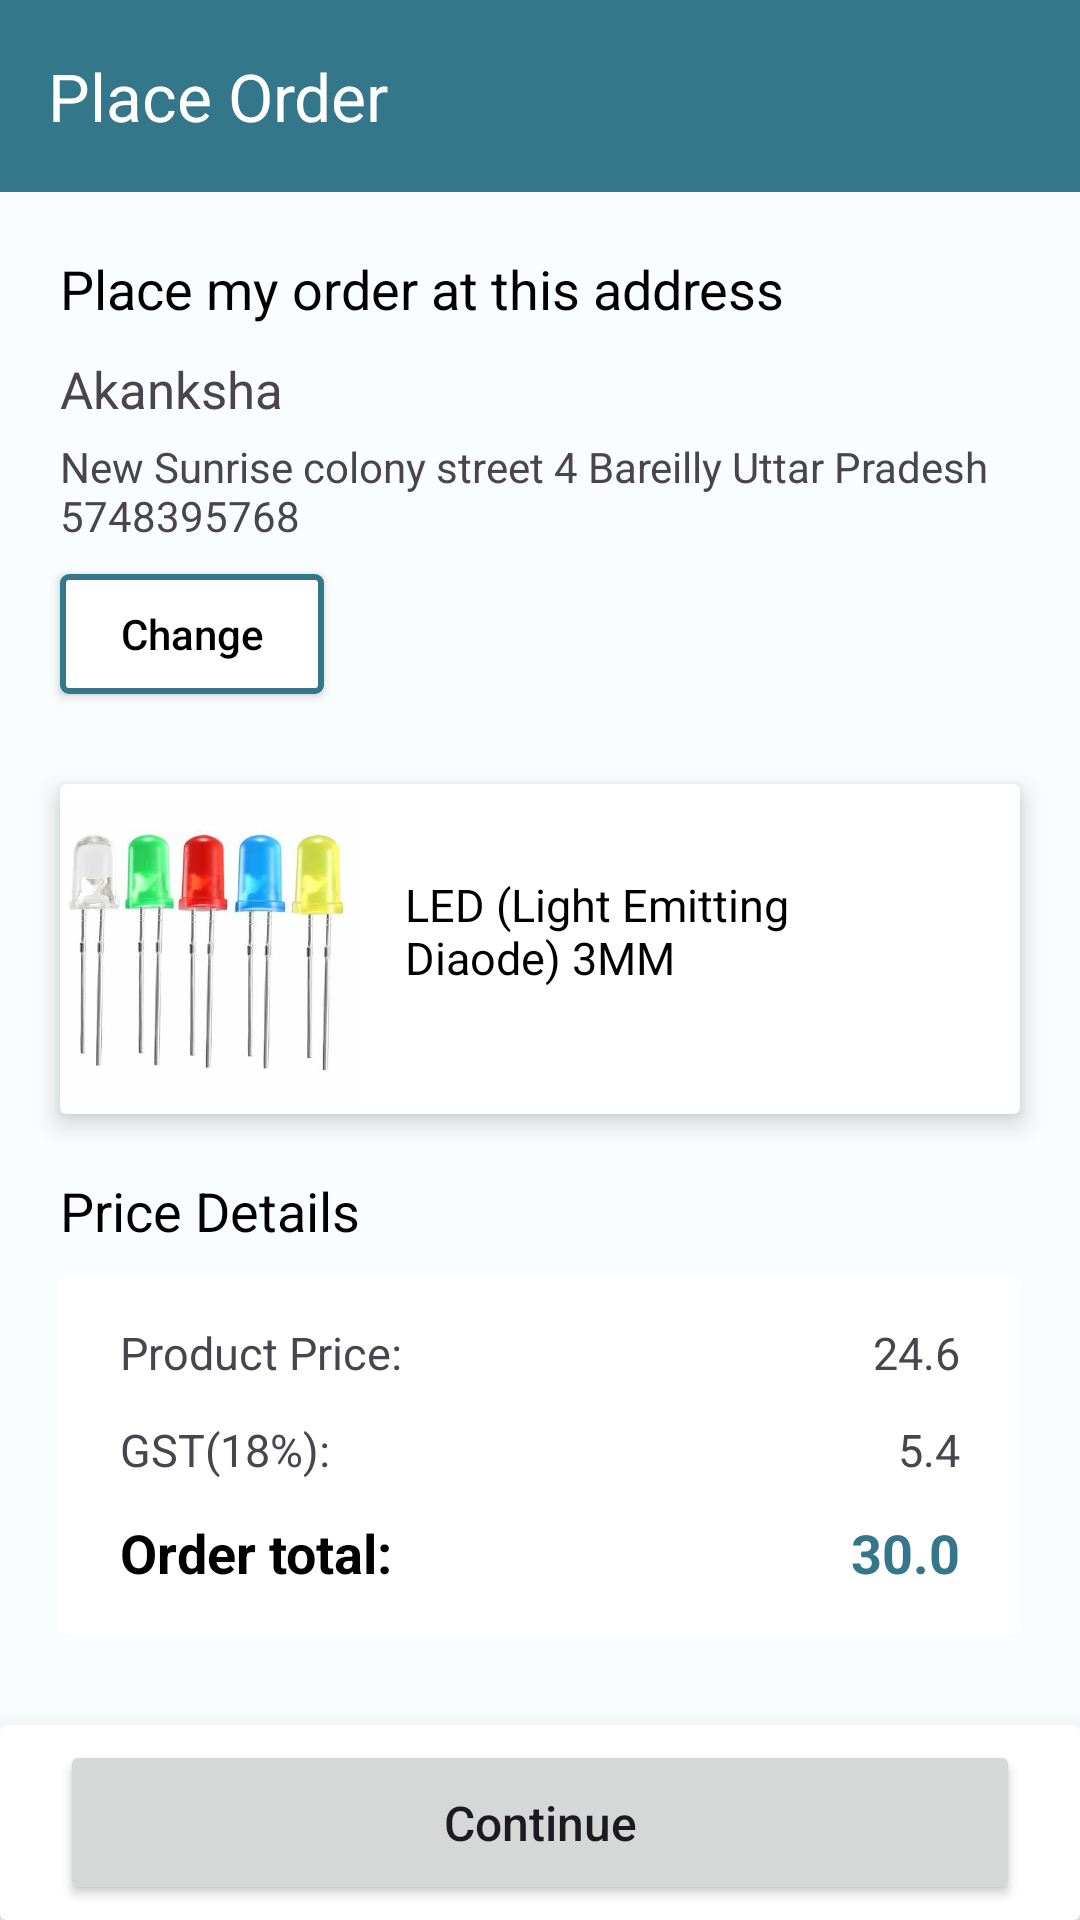

Produce the Android XML layout that renders to this screen, including the resource entries it uses.
<!-- AndroidManifest.xml: application theme Theme.HoysalaElectronics -->
<!-- res/layout/activity_place_order.xml -->
<?xml version="1.0" encoding="utf-8"?>
<RelativeLayout xmlns:android="http://schemas.android.com/apk/res/android"
    xmlns:app="http://schemas.android.com/apk/res-auto"
    xmlns:tools="http://schemas.android.com/tools"
    android:layout_width="match_parent"
    android:layout_height="match_parent"
    tools:context=".activity.PlaceOrder">

    <com.google.android.material.appbar.AppBarLayout
        android:layout_width="match_parent"
        android:layout_height="wrap_content"
        app:elevation="10dp"
        android:id="@+id/bar"
        android:backgroundTint="@color/purple_700"
        android:background="@color/white">

        <androidx.appcompat.widget.Toolbar
            android:layout_width="match_parent"
            android:layout_height="?attr/actionBarSize"
            android:id="@+id/confirm_order_toolbar"
            app:title="Place Order"
            android:theme="@style/ThemeOverlay.AppCompat.Dark.ActionBar"
            app:titleTextColor="@color/white">

        </androidx.appcompat.widget.Toolbar>
    </com.google.android.material.appbar.AppBarLayout>
    <LinearLayout
        android:layout_width="match_parent"
        android:layout_height="match_parent"
        android:layout_below="@id/bar"
        android:orientation="vertical">
       <TextView
           android:layout_width="wrap_content"
           android:layout_height="wrap_content"
           android:text="Place my order at this address"
           android:textSize="18sp"
           android:layout_marginTop="20dp"
           android:layout_marginLeft="20dp"
           android:textColor="@color/black"/>
       <TextView
           android:layout_width="wrap_content"
           android:layout_height="wrap_content"
           android:text="Akanksha"
           android:textSize="17sp"
           android:layout_marginLeft="20dp"
           android:layout_marginTop="10sp"
           android:id="@+id/shipping_add"/>
        <TextView
            android:layout_width="350dp"
            android:layout_height="wrap_content"
            android:layout_marginLeft="20dp"
            android:layout_marginTop="5dp"
            android:text="New Sunrise colony street 4 Bareilly Uttar Pradesh 5748395768"/>
       <Button
           android:layout_width="wrap_content"
           android:layout_height="40dp"
           android:layout_marginTop="10dp"
           android:text="Change"
           android:layout_marginLeft="20dp"
           android:id="@+id/change_address"
           android:background="@drawable/chenge_background"
           app:backgroundTint="@null"
           android:textColor="@color/black"
           android:textAllCaps="false"/>
        <androidx.cardview.widget.CardView
            android:layout_width="match_parent"
            android:layout_height="wrap_content"
            app:cardElevation="5dp"
            android:layout_marginLeft="20dp"
            android:layout_marginRight="20dp"
            android:layout_marginTop="30dp">

            <RelativeLayout
                android:layout_width="match_parent"
                android:layout_height="wrap_content">

            <ImageView
                android:layout_width="100dp"
                android:layout_height="110dp"
                android:src="@drawable/led_image"
                android:id="@+id/order_image"/>
            <TextView
                android:layout_width="150dp"
                android:textColor="@color/black"
                android:textSize="15sp"
                android:layout_height="wrap_content"
                android:layout_toRightOf="@id/order_image"
                android:layout_marginLeft="15dp"
                android:layout_marginTop="30dp"
                android:text="LED (Light Emitting Diaode) 3MM"/>

            </RelativeLayout>

        </androidx.cardview.widget.CardView>
        <TextView
            android:layout_width="wrap_content"
            android:layout_height="wrap_content"
            android:text="Price Details"
            android:layout_marginTop="20dp"
            android:layout_marginLeft="20dp"
            android:textColor="@color/black"
            android:textSize="18sp"/>

        <androidx.cardview.widget.CardView
            android:layout_width="match_parent"
            android:layout_height="wrap_content"
            app:cardElevation="0dp"
            android:layout_marginLeft="20dp"
            android:layout_marginRight="20dp"
            android:layout_marginTop="10dp">
          <RelativeLayout
              android:layout_width="match_parent"
              android:layout_height="wrap_content">

            <TextView
                android:layout_width="wrap_content"
                android:layout_height="wrap_content"
                android:text="Product Price:"
                android:layout_marginLeft="20dp"
                android:textSize="15sp"
                android:layout_marginTop="15dp"
                android:id="@+id/price"/>

            <TextView
                android:layout_width="wrap_content"
                android:layout_height="wrap_content"
                android:text="24.6"
                android:textSize="15sp"
                android:layout_marginTop="15dp"
                android:layout_alignParentRight="true"
                android:layout_marginRight="20dp"/>

              <TextView
                  android:layout_width="wrap_content"
                  android:layout_height="wrap_content"
                  android:text="GST(18%):"
                  android:layout_marginLeft="20dp"
                  android:textSize="15sp"
                  android:layout_marginTop="12dp"
                  android:layout_below="@id/price"
                  android:id="@+id/priceGst"/>

              <TextView
                  android:layout_width="wrap_content"
                  android:layout_height="wrap_content"
                  android:text="5.4"
                  android:layout_marginTop="12dp"
                  android:textSize="15sp"
                  android:layout_below="@id/price"
                  android:layout_alignParentRight="true"
                  android:layout_marginRight="20dp"/>
              <TextView
                  android:layout_width="wrap_content"
                  android:layout_height="wrap_content"
                  android:text="Order total:"
                  android:layout_marginLeft="20dp"
                  android:textSize="18sp"
                  android:layout_marginTop="12dp"
                  android:textColor="@color/black"
                  android:textStyle="bold"
                  android:layout_marginRight="20dp"
                  android:layout_below="@+id/priceGst"/>

              <TextView
                  android:layout_width="wrap_content"
                  android:layout_height="wrap_content"
                  android:text="30.0"
                  android:textSize="18sp"
                  android:textStyle="bold"
                  android:textColor="@color/purple_700"
                  android:layout_marginTop="12dp"
                  android:layout_below="@id/priceGst"
                  android:layout_alignParentRight="true"
                  android:layout_marginBottom="15dp"
                  android:layout_marginRight="20dp"/>

          </RelativeLayout>
        </androidx.cardview.widget.CardView>
    </LinearLayout>
    <androidx.cardview.widget.CardView
        android:layout_width="match_parent"
        android:layout_height="65dp"
        app:cardElevation="15dp"
        android:background="#EDF4F4"
        android:layout_alignParentBottom="true">

    <Button
        android:layout_width="match_parent"
        android:layout_height="55dp"
        android:id="@+id/continue_order_btn"
        android:layout_marginLeft="20dp"
        android:layout_marginRight="20dp"
        android:layout_marginBottom="5dp"
        android:layout_marginTop="5dp"
        android:text="Continue"
        android:textAllCaps="false"
        android:textSize="16sp"
        android:layout_alignParentBottom="true"/>
    </androidx.cardview.widget.CardView>
</RelativeLayout>
<!-- resources referenced by this layout -->
<resources>
  <color name="black">#FF000000</color>
  <color name="purple_700">#34768A</color>
  <color name="white">#FFFFFF</color>
  <!-- drawable chenge_background (drawable) -->
  <?xml version="1.0" encoding="utf-8"?>
  <shape xmlns:android="http://schemas.android.com/apk/res/android"
      android:shape="rectangle">
  
      <stroke android:color="@color/purple_700" android:width="2dp"/>
      <corners android:radius="2dp" />
      <solid android:color="@color/white"/>
  </shape>
  <color name="md_theme_light_primary">#006972</color>
  <color name="md_theme_light_onPrimary">#FFFFFF</color>
  <color name="md_theme_light_primaryContainer">#8CF2FF</color>
  <color name="md_theme_light_onPrimaryContainer">#001F23</color>
  <color name="md_theme_light_secondary">#4A6366</color>
  <color name="md_theme_light_onSecondary">#FFFFFF</color>
  <color name="md_theme_light_secondaryContainer">#CDE7EB</color>
  <color name="md_theme_light_onSecondaryContainer">#051F22</color>
  <color name="md_theme_light_tertiary">#515E7D</color>
  <color name="md_theme_light_onTertiary">#FFFFFF</color>
  <color name="md_theme_light_tertiaryContainer">#D8E2FF</color>
  <color name="md_theme_light_onTertiaryContainer">#0C1B36</color>
  <color name="md_theme_light_error">#BA1A1A</color>
  <color name="md_theme_light_errorContainer">#FFDAD6</color>
  <color name="md_theme_light_onError">#FFFFFF</color>
  <color name="md_theme_light_onErrorContainer">#410002</color>
  <color name="md_theme_light_background">#FAFDFD</color>
  <color name="md_theme_light_onBackground">#191C1D</color>
  <color name="md_theme_light_surface">#FAFDFD</color>
  <color name="md_theme_light_onSurface">#191C1D</color>
  <color name="md_theme_light_surfaceVariant">#DAE4E6</color>
  <color name="md_theme_light_onSurfaceVariant">#3F484A</color>
  <color name="md_theme_light_outline">#6F797A</color>
  <color name="md_theme_light_inverseOnSurface">#EFF1F1</color>
  <color name="md_theme_light_inverseSurface">#2D3131</color>
  <color name="md_theme_light_inversePrimary">#4ED8E8</color>
  <color name="md_theme_dark_scrim">#000000</color>
</resources>
